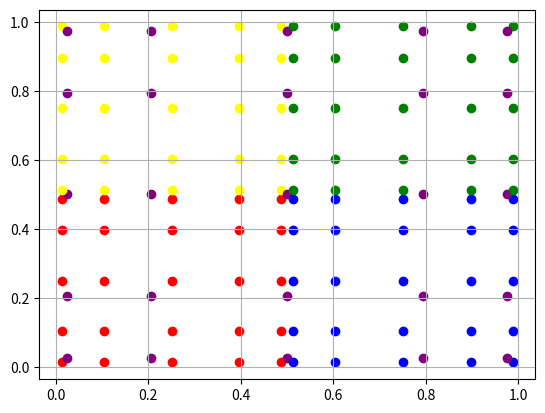

Generate this figure with matplotlib:
# import necessary packages
import numpy as np
import numpy.linalg
import numpy.matlib
import math
import matplotlib.pyplot as plt
from numpy import *

# of interpolation nodes
n=5

# define Chebyshev polynomial function
def T(n,x):
  if n==0:
    return 1
  if n==1:
    return x
  else:
    return 2*x*T(n-1,x)-T(n-2,x)

# define other Chebyshev polynomial function
def S(n,x,y):
  k=1
  sum=0
  while k <= (n-1):
    sum+=T(k,x)*T(k,y)
    k+=1

  return 1/n + (2/n)*sum

# define multivariable version of above S function
def R(n,r1,z1,r2,z2):
  return S(n,r1,r2)*S(n,z1,z2)

# define function to compute chebyshev nodes in interval a,b
def nodes(a,b):
  nodes = np.zeros(shape=(n,1))
  for i in range(0,n):
    nodes[i]=(a+b)/2 + ((b-a)/2)*np.cos(((2*(i+1)-1)*math.pi)/(2*n))
  return nodes

# plot the interpolation nodes in 2D
#
# a,b is the x interval and c,d is the y interval
def plot(a,b,c,d):
  for i in range(0,n):
    for j in range(0,n):
      plt.scatter(nodes(a,(a+b)/2)[i],nodes(c,(c+d)/2)[j],color='red')
      plt.scatter(nodes(a,(a+b)/2)[i],nodes((c+d)/2,d)[j],color='yellow')
      plt.scatter(nodes((a+b)/2,b)[i],nodes(c,(c+d)/2)[j],color='blue')
      plt.scatter(nodes((a+b)/2,b)[i],nodes((c+d)/2,d)[j],color='green')
      plt.scatter(nodes(a,b)[i],nodes(c,d)[j],color='purple')
  plt.grid()

plot(0,1,0,1)

#plt.show()

# define multipole-to-multipole and local-to-local translation operators
#

# M2M is a matrix of R_n at specific m1 and m2 in 1,...,n and
# on a particular parent box (a,b)x(c,d)
#
# L2L is a matrix of R_n at specific l1 and l2 in 1,...,n and
# on a particular parent box (a,b)x(c,d)
#
# in each case the child box should be inputed as:
#
# r=1 for bottom left
#   2 for top left
#   3 for bottom right
#   4 for top right
#
# note that valid values for m1, m2, l1, and l2 are 0,...,4 (the possible nodes)
#
# note how there are n^2 M2M matrices per box, one for each
# m1,m2 combo which represents the weight at each of the n^2 nodes in the box


'''
THINK ABOUT for in range(0,n)=# of levels, do M2M(i*a/n,i*b/n,...) for computing all
M2Ms and L2Ls!
'''

def M2M(m1,m2,a,b,c,d,r):
  M = np.zeros(shape=(n,n))
  for i in range(0,n):
    for j in range(0,n):
      # bottom left
      if r==1:
        M[i,j]=R(n,nodes(a,b)[m1],nodes(c,d)[m2],nodes(a,(a+b)/2)[i],nodes(c,(c+d)/2)[j])
      # top left
      if r==2:
        M[i,j]=R(n,nodes(a,b)[m1],nodes(c,d)[m2],nodes(a,(a+b)/2)[i],nodes((c+d)/2,d)[j])
      # bottom right
      if r==3:
        M[i,j]=R(n,nodes(a,b)[m1],nodes(c,d)[m2],nodes((a+b)/2,b)[i],nodes(c,(c+d)/2)[j])
      # top right
      if r==4:
        M[i,j]=R(n,nodes(a,b)[m1],nodes(c,d)[m2],nodes((a+b)/2,b)[i],nodes((c+d)/2,d)[j])
  return M

def L2L(l1,l2,a,b,c,d,r):
  L = np.zeros(shape=(n,n))
  for i in range(0,n):
    for j in range(0,n):
      # parent to bottom left
      if r==1:
        L[i,j]=R(n,nodes(a,(a+b)/2)[l1],nodes(c,(c+d)/2)[l2],nodes(a,b)[i],nodes(c,d)[j])
      # parent to top left
      if r==2:
        L[i,j]=R(n,nodes(a,(a+b)/2)[l1],nodes((c+d)/2,d)[l2],nodes(a,b)[i],nodes(c,d)[j])
      # parent to bottom right
      if r==3:
        L[i,j]=R(n,nodes((a+b)/2,b)[l1],nodes(c,(c+d)/2)[l2],nodes(a,b)[i],nodes(c,d)[j])
      # parent to top right
      if r==4:
        L[i,j]=R(n,nodes((a+b)/2,b)[l1],nodes((c+d)/2,d)[l2],nodes(a,b)[i],nodes(c,d)[j])
  return L

# define kernel-related functions
#
# X is chi
#
# q in 
def X(r1,z1,r2,z2):
  return (np.square(r1)+np.square(r2)+np.square(z1-z2))/(2*r1*r2)

def k(m,r1,z1,r2,z2):
  return (1/np.sqrt(8*np.pi*np.pi*np.pi*r1*r2))*np.sqrt(np.pi)*np.power(2,(-n-1/2))*scipy.special.gamma(n+1/2)*np.power(X(r1,z1,r2,z2),(-n-1/2))*scipy.special.hyp2f1(n/2+3/4,n/2+3/4,n+1,np.power(X(r1,z1,r2,z2),-2))/scipy.special.gamma(n+1)

'''
define multipole-to-local translation operator

(a,b)x(c,d) is the box we want to calculate the weights for
(e,f)x(g,h) is the box we already know the weights in

these boxes MUST be well separated! (distance at least one box of same size)

again there will be 25 weights per box (1 for each node)

m is the number Fourier mode

When computing all, think interaction list for M2L
'''
def M2L(m,k1,k2,a,b,c,d,e,f,g,h):
  K=np.zeros(shape=(n,n))
  O1=np.zeros(shape=(n,n))
  O2=np.zeros(shape=(n,n))
  if i in range(0,n):
    O1[i,i]=((np.pi)/n)*np.sqrt(1-nodes(a,b)[i])
    O2[i,i]=((np.pi)/n)*np.sqrt(1-nodes(e,f)[i])
    if j in range(0,n):
      K[i,j]=k(m,nodes(a,b)[k1],nodes(c,d)[k2],nodes(e,f)[i],nodes(g,h)[j])
  return scipy.linalg.sqrtm(O1),K,scipy.linalg.sqrtm(O2)

'''
after we have every possible matrix for every box, we assemble the K_fat and K_thin
and use SVD on them to find U and S. THEN we do interpolative decomposition on U and S
Then U^T_r*O1^1/2*K*O2^1/2*S_r is the M2L for just these two boxes. Or maybe U and S are
identical for all i. Yes, so only need to find U and S once for each level.


'''

# other testing
#print(T(5,chebynodes[0]))
#print(T(1,5))
#print(T(1,10))
#print(S(2,5,10))
#print(S(2,3,4))
#print(R(2,3,5,4,10))

